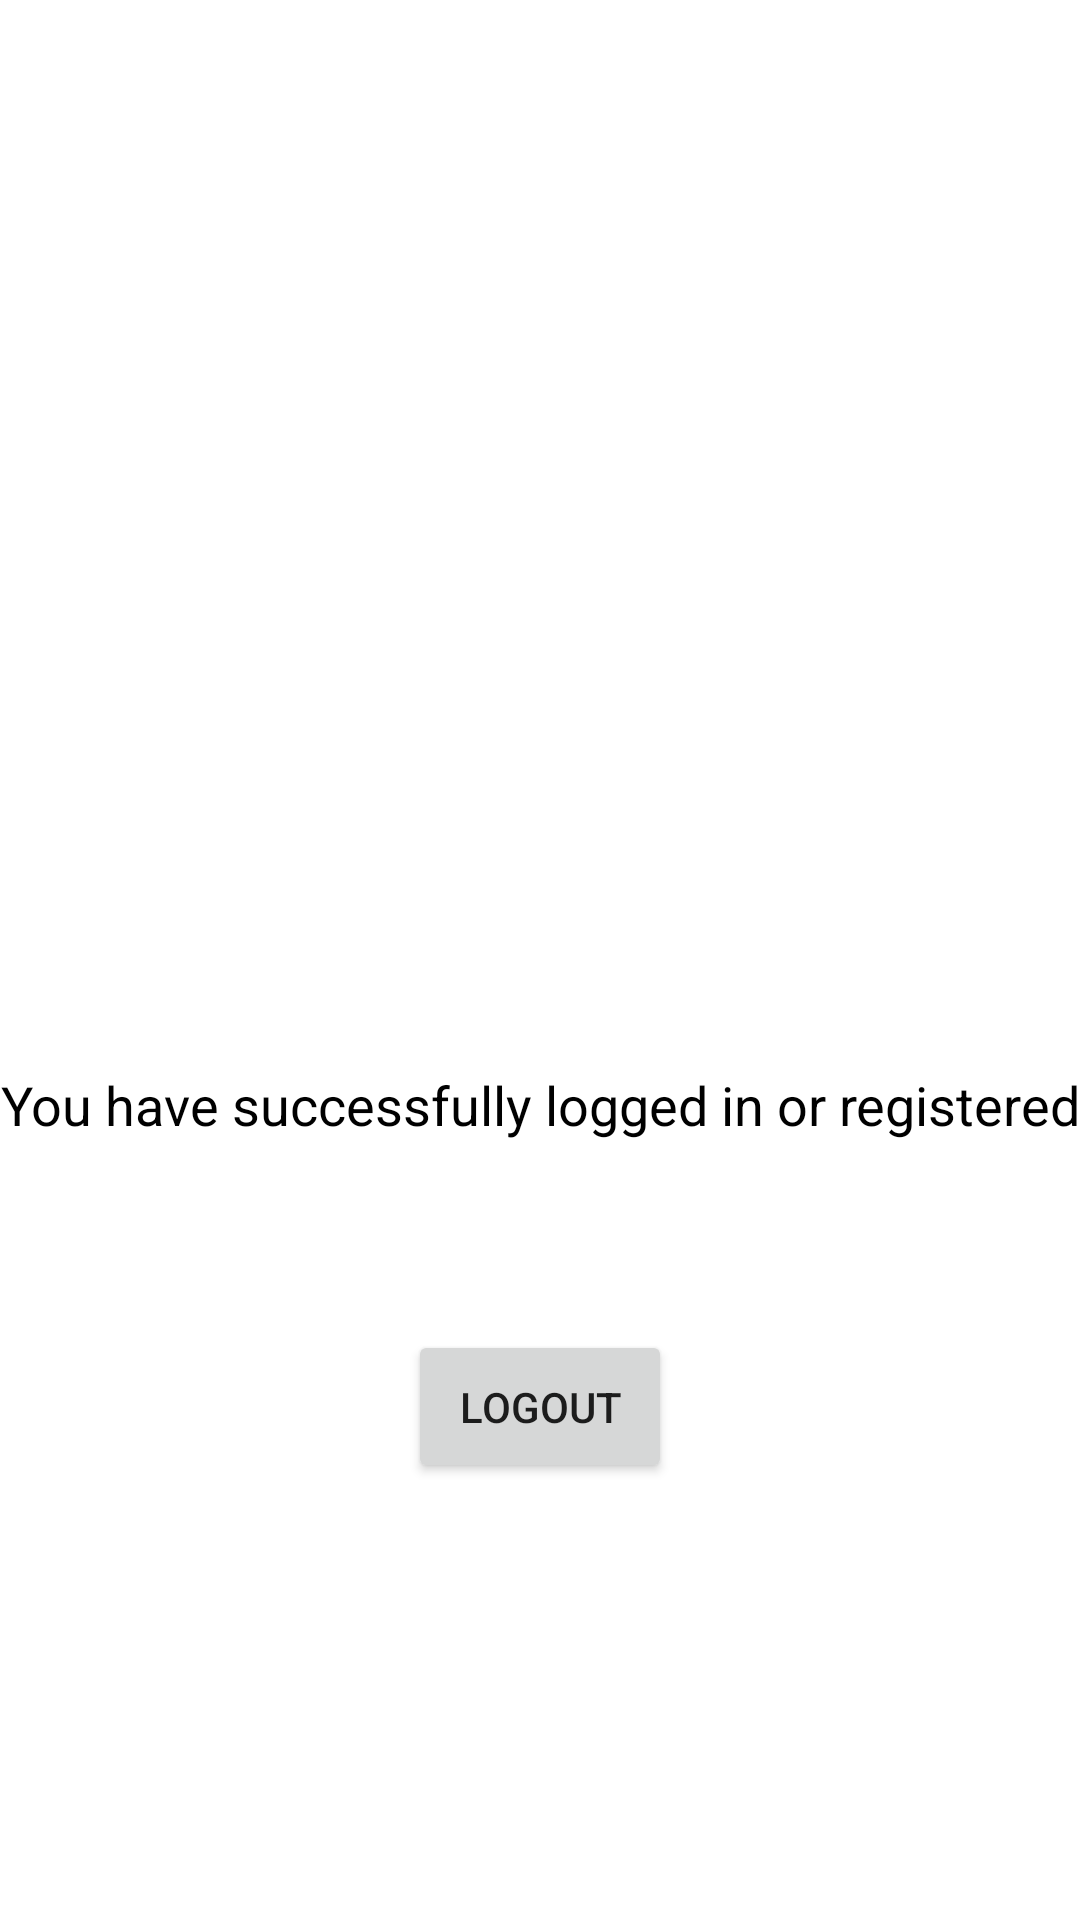

The Android layout XML behind this screen, and the referenced resources:
<!-- AndroidManifest.xml: application theme Theme.FirebaseEmailAuthUsingSdk -->
<!-- res/layout/activity_signed_in.xml -->
<?xml version="1.0" encoding="utf-8"?>
<androidx.constraintlayout.widget.ConstraintLayout xmlns:android="http://schemas.android.com/apk/res/android"
    xmlns:app="http://schemas.android.com/apk/res-auto"
    xmlns:tools="http://schemas.android.com/tools"
    android:layout_width="match_parent"
    android:layout_height="match_parent"
    tools:context=".SignedInActivity">

    <TextView
        android:id="@+id/textView3"
        android:layout_width="wrap_content"
        android:layout_height="wrap_content"
        android:layout_marginTop="356dp"
        android:text="You have successfully logged in or registered"
        android:textColor="@color/black"
        android:textSize="18sp"
        app:layout_constraintEnd_toEndOf="parent"
        app:layout_constraintHorizontal_bias="0.5"
        app:layout_constraintStart_toStartOf="parent"
        app:layout_constraintTop_toTopOf="parent" />

    <Button
        android:id="@+id/button"
        android:layout_width="wrap_content"
        android:layout_height="wrap_content"
        android:layout_marginTop="63dp"
        android:onClick="onLogout"
        android:paddingTop="16dp"
        android:paddingBottom="16dp"
        android:text="LOGOUT"
        app:layout_constraintEnd_toEndOf="parent"
        app:layout_constraintHorizontal_bias="0.5"
        app:layout_constraintStart_toStartOf="parent"
        app:layout_constraintTop_toBottomOf="@+id/textView3" />
</androidx.constraintlayout.widget.ConstraintLayout>
<!-- resources referenced by this layout -->
<resources>
  <style name="Theme.FirebaseEmailAuthUsingSdk" parent="Theme.MaterialComponents.DayNight.DarkActionBar">
          
          <item name="colorPrimary">@color/purple_500</item>
          <item name="colorPrimaryVariant">@color/purple_700</item>
          <item name="colorOnPrimary">@color/white</item>
          
          <item name="colorSecondary">@color/teal_200</item>
          <item name="colorSecondaryVariant">@color/teal_700</item>
          <item name="colorOnSecondary">@color/black</item>
          
          <item name="android:statusBarColor" tools:targetApi="l">?attr/colorPrimaryVariant</item>
          
      </style>
  <!-- not gathered from this repository: default colours our renderer supplied (Android Studio template values) -->
  <color name="purple_500">#FF6200EE</color>
  <color name="purple_700">#FF3700B3</color>
  <color name="teal_200">#FF03DAC5</color>
  <color name="teal_700">#FF018786</color>
  <color name="black">#FF000000</color>
  <color name="white">#FFFFFFFF</color>
</resources>
